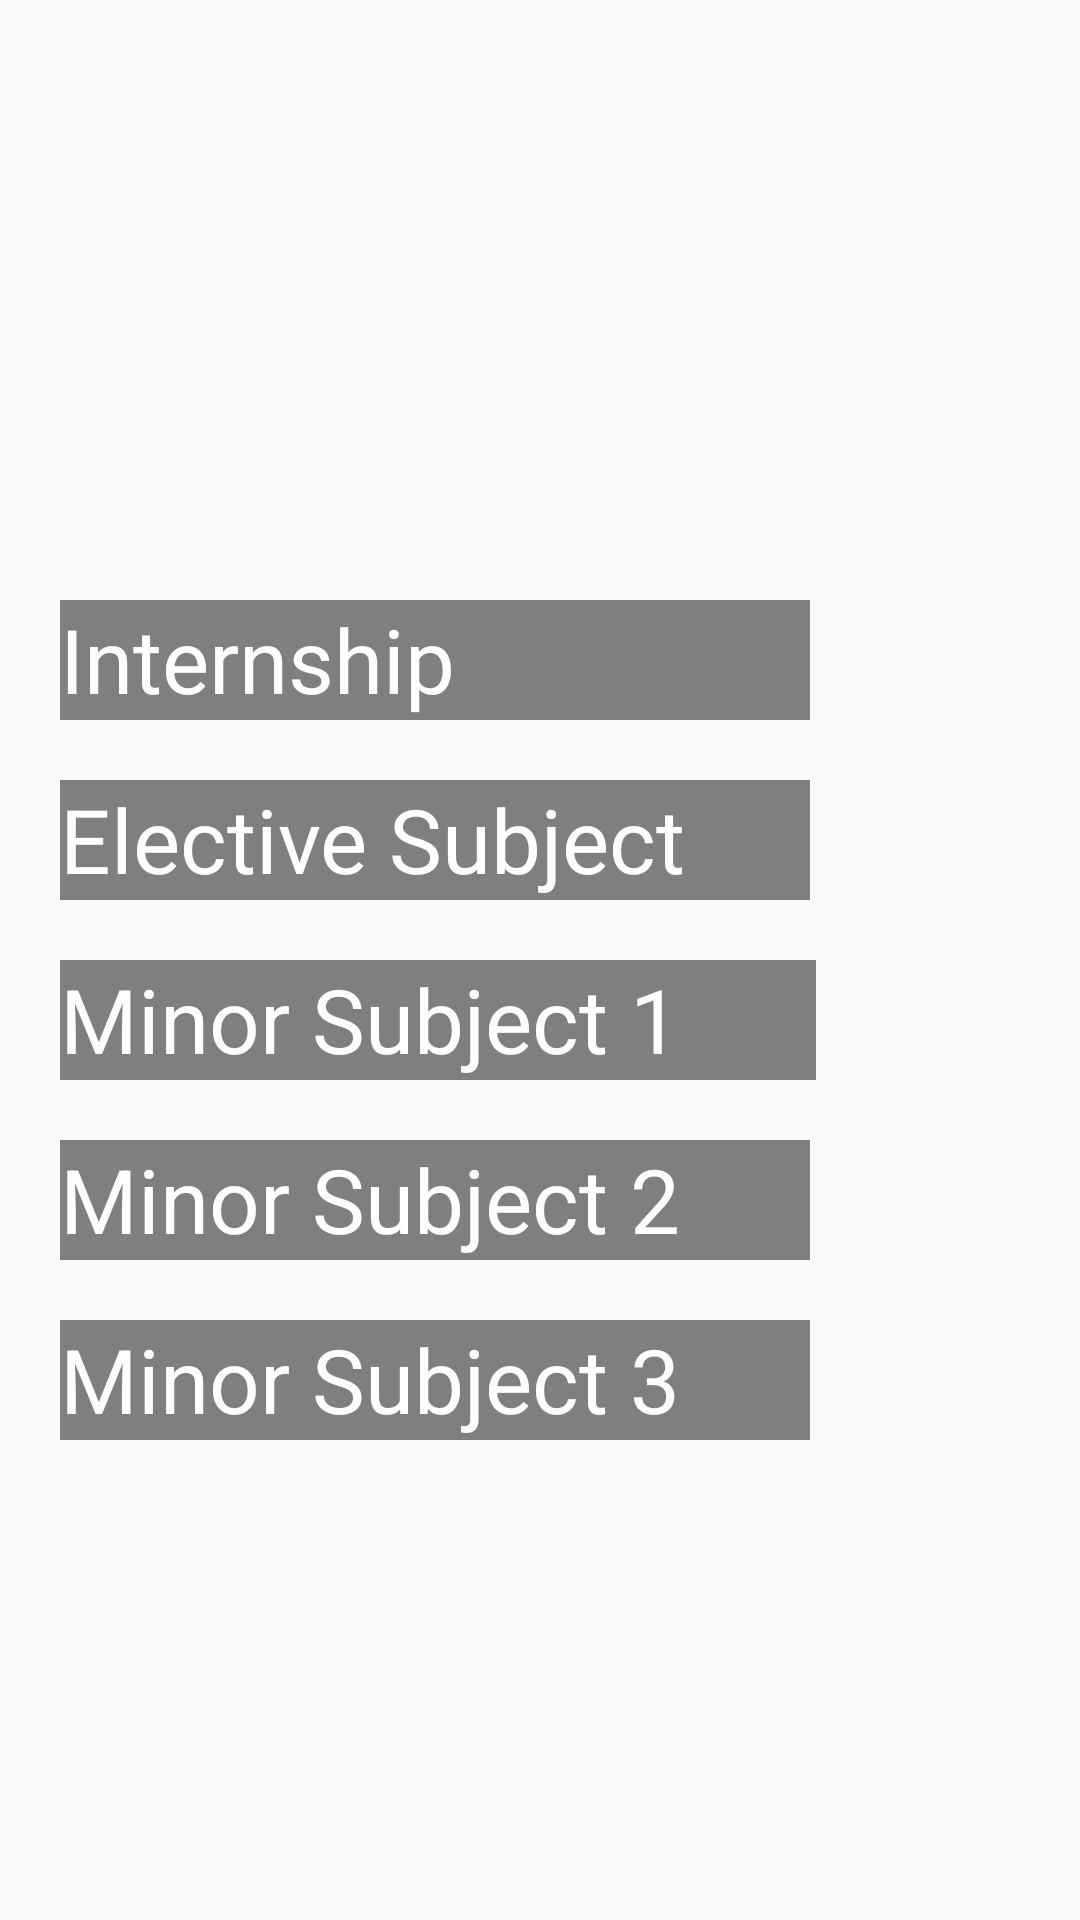

The Android layout XML behind this screen, and the referenced resources:
<!-- AndroidManifest.xml: application theme AppTheme -->
<!-- res/layout/mg_course_7_semester.xml -->
<?xml version="1.0" encoding="utf-8"?>
<androidx.constraintlayout.widget.ConstraintLayout xmlns:android="http://schemas.android.com/apk/res/android"
    xmlns:app="http://schemas.android.com/apk/res-auto"
    xmlns:tools="http://schemas.android.com/tools"
    android:layout_width="match_parent"
    android:layout_height="match_parent"
    android:id="@+id/mg_7_semester_layout"
    android:background="@drawable/bg_mg"
    >




    <GridLayout
        android:layout_width="match_parent"
        android:layout_height="wrap_content"
        android:rowCount="5"
        app:layout_constraintEnd_toEndOf="parent"
        app:layout_constraintStart_toStartOf="parent"
        app:layout_constraintTop_toTopOf="parent"
        android:layout_marginTop="100dp"
        android:layout_marginLeft="20dp"
        >

        <TextView
            android:layout_column="0"
            android:layout_row="0"
            android:id="@+id/I2I"
            android:layout_width="250dp"
            android:layout_height="40dp"
            android:layout_marginTop="100dp"
            android:autoSizeTextType="uniform"
            android:background="@color/cs"
            android:text="Internship "
            android:textColor="@color/white"
            app:layout_constraintEnd_toEndOf="parent"
            app:layout_constraintStart_toStartOf="parent"
            app:layout_constraintTop_toTopOf="parent">

        </TextView>

        <TextView

            android:id="@+id/DS"
            android:layout_width="250dp"
            android:layout_height="40dp"
            android:layout_row="1"
            android:layout_column="0"
            android:layout_marginTop="20dp"
            android:autoSizeTextType="uniform"
            android:background="@color/cs"
            android:text="Elective Subject "
            android:textColor="@color/white"
            app:layout_constraintEnd_toEndOf="parent"
            app:layout_constraintStart_toStartOf="parent"
            app:layout_constraintTop_toBottomOf="@+id/I2I">

        </TextView>

        <TextView
            android:layout_column="0"
            android:layout_row="2"
            android:id="@+id/I2CA"
            android:layout_width="252dp"
            android:layout_height="40dp"
            android:layout_marginTop="20dp"
            android:autoSizeTextType="uniform"
            android:background="@color/cs"
            android:text="Minor Subject 1 "
            android:textColor="@color/white"
            app:layout_constraintEnd_toEndOf="parent"
            app:layout_constraintStart_toStartOf="parent"
            app:layout_constraintTop_toBottomOf="@+id/DS">

        </TextView>

        <TextView
            android:layout_column="0"
            android:layout_row="3"
            android:id="@+id/FOP"
            android:layout_width="250dp"
            android:layout_height="40dp"
            android:layout_marginTop="20dp"
            android:autoSizeTextType="uniform"
            android:background="@color/cs"
            android:text="Minor Subject 2 "
            android:textColor="@color/white"
            app:layout_constraintEnd_toEndOf="parent"
            app:layout_constraintStart_toStartOf="parent"
            app:layout_constraintTop_toBottomOf="@+id/I2CA">

        </TextView>

        <TextView
            android:layout_column="0"
            android:layout_row="4"
            android:id="@+id/English"
            android:layout_width="250dp"
            android:layout_height="40dp"
            android:layout_marginTop="20dp"
            android:autoSizeTextType="uniform"
            android:background="@color/cs"
            android:text="Minor Subject 3"
            android:textColor="@color/white"
            app:layout_constraintEnd_toEndOf="parent"
            app:layout_constraintStart_toStartOf="parent"
            app:layout_constraintTop_toBottomOf="@+id/FOP">

        </TextView>





    </GridLayout>




</androidx.constraintlayout.widget.ConstraintLayout>
<!-- resources referenced by this layout -->
<resources>
  <color name="cs">#7E000000</color>;
  <color name="white">#FFFFFFFF</color>
  <style name="AppTheme" parent="Base.Theme.AppCompat.Light.DarkActionBar">
          
          
      </style>
</resources>
